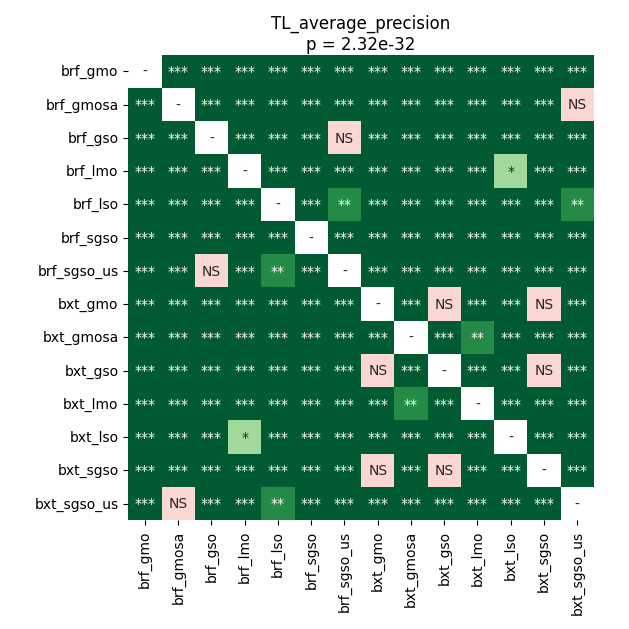

The file beside this chart, header and first rows:
	brf_gmo	brf_gmosa	brf_gso	brf_lmo	brf_lso	brf_sgso	brf_sgso_us	bxt_gmo	bxt_gmosa	bxt_gso	bxt_lmo	bxt_lso	bxt_sgso	bxt_sgso_us
brf_gmo	1.0	3.606622869318182e-05	3.606622869318182e-05	3.606622869318182e-05	3.606622869318182e-05	3.606622869318182e-05	3.606622869318182e-05	3.606622869318182e-05	3.606622869318182e-05	3.606622869318182e-05	3.606622869318182e-05	3.606622869318182e-05	3.606622869318182e-05	3.606622869318182e-05
brf_gmosa	3.606622869318182e-05	1.0	3.606622869318182e-05	3.606622869318182e-05	3.606622869318182e-05	3.606622869318182e-05	3.606622869318182e-05	3.606622869318182e-05	3.606622869318182e-05	3.606622869318182e-05	3.606622869318182e-05	3.606622869318182e-05	3.606622869318182e-05	0.8603
brf_gso	3.606622869318182e-05	3.606622869318182e-05	1.0	3.606622869318182e-05	3.606622869318182e-05	3.606622869318182e-05	0.05299	3.606622869318182e-05	3.606622869318182e-05	3.606622869318182e-05	3.606622869318182e-05	3.606622869318182e-05	3.606622869318182e-05	0.0002371
brf_lmo	3.606622869318182e-05	3.606622869318182e-05	3.606622869318182e-05	1.0	3.606622869318182e-05	3.606622869318182e-05	3.606622869318182e-05	3.606622869318182e-05	3.606622869318182e-05	3.606622869318182e-05	0.0001714	0.01931	3.606622869318182e-05	3.606622869318182e-05
brf_lso	3.606622869318182e-05	3.606622869318182e-05	3.606622869318182e-05	3.606622869318182e-05	1.0	3.606622869318182e-05	0.001422	3.606622869318182e-05	3.606622869318182e-05	3.606622869318182e-05	3.606622869318182e-05	3.606622869318182e-05	3.606622869318182e-05	0.001104
brf_sgso	3.606622869318182e-05	3.606622869318182e-05	3.606622869318182e-05	3.606622869318182e-05	3.606622869318182e-05	1.0	3.606622869318182e-05	3.606622869318182e-05	3.606622869318182e-05	3.606622869318182e-05	3.606622869318182e-05	3.606622869318182e-05	3.606622869318182e-05	3.606622869318182e-05
brf_sgso_us	3.606622869318182e-05	3.606622869318182e-05	0.05299	3.606622869318182e-05	0.001422	3.606622869318182e-05	1.0	3.606622869318182e-05	3.606622869318182e-05	3.606622869318182e-05	3.606622869318182e-05	3.606622869318182e-05	3.606622869318182e-05	3.606622869318182e-05
bxt_gmo	3.606622869318182e-05	3.606622869318182e-05	3.606622869318182e-05	3.606622869318182e-05	3.606622869318182e-05	3.606622869318182e-05	3.606622869318182e-05	1.0	6.9427490234375e-05	0.09554	3.606622869318182e-05	3.606622869318182e-05	0.09554	3.606622869318182e-05
bxt_gmosa	3.606622869318182e-05	3.606622869318182e-05	3.606622869318182e-05	3.606622869318182e-05	3.606622869318182e-05	3.606622869318182e-05	3.606622869318182e-05	6.9427490234375e-05	1.0	3.606622869318182e-05	0.002875	3.606622869318182e-05	6.9427490234375e-05	3.606622869318182e-05
bxt_gso	3.606622869318182e-05	3.606622869318182e-05	3.606622869318182e-05	3.606622869318182e-05	3.606622869318182e-05	3.606622869318182e-05	3.606622869318182e-05	0.09554	3.606622869318182e-05	1.0	3.606622869318182e-05	3.606622869318182e-05	0.8603	3.606622869318182e-05
bxt_lmo	3.606622869318182e-05	3.606622869318182e-05	3.606622869318182e-05	0.0001714	3.606622869318182e-05	3.606622869318182e-05	3.606622869318182e-05	3.606622869318182e-05	0.002875	3.606622869318182e-05	1.0	6.9427490234375e-05	3.606622869318182e-05	3.606622869318182e-05
bxt_lso	3.606622869318182e-05	3.606622869318182e-05	3.606622869318182e-05	0.01931	3.606622869318182e-05	3.606622869318182e-05	3.606622869318182e-05	3.606622869318182e-05	3.606622869318182e-05	3.606622869318182e-05	6.9427490234375e-05	1.0	3.606622869318182e-05	3.606622869318182e-05
bxt_sgso	3.606622869318182e-05	3.606622869318182e-05	3.606622869318182e-05	3.606622869318182e-05	3.606622869318182e-05	3.606622869318182e-05	3.606622869318182e-05	0.09554	6.9427490234375e-05	0.8603	3.606622869318182e-05	3.606622869318182e-05	1.0	3.606622869318182e-05
bxt_sgso_us	3.606622869318182e-05	0.8603	0.0002371	3.606622869318182e-05	0.001104	3.606622869318182e-05	3.606622869318182e-05	3.606622869318182e-05	3.606622869318182e-05	3.606622869318182e-05	3.606622869318182e-05	3.606622869318182e-05	3.606622869318182e-05	1.0
